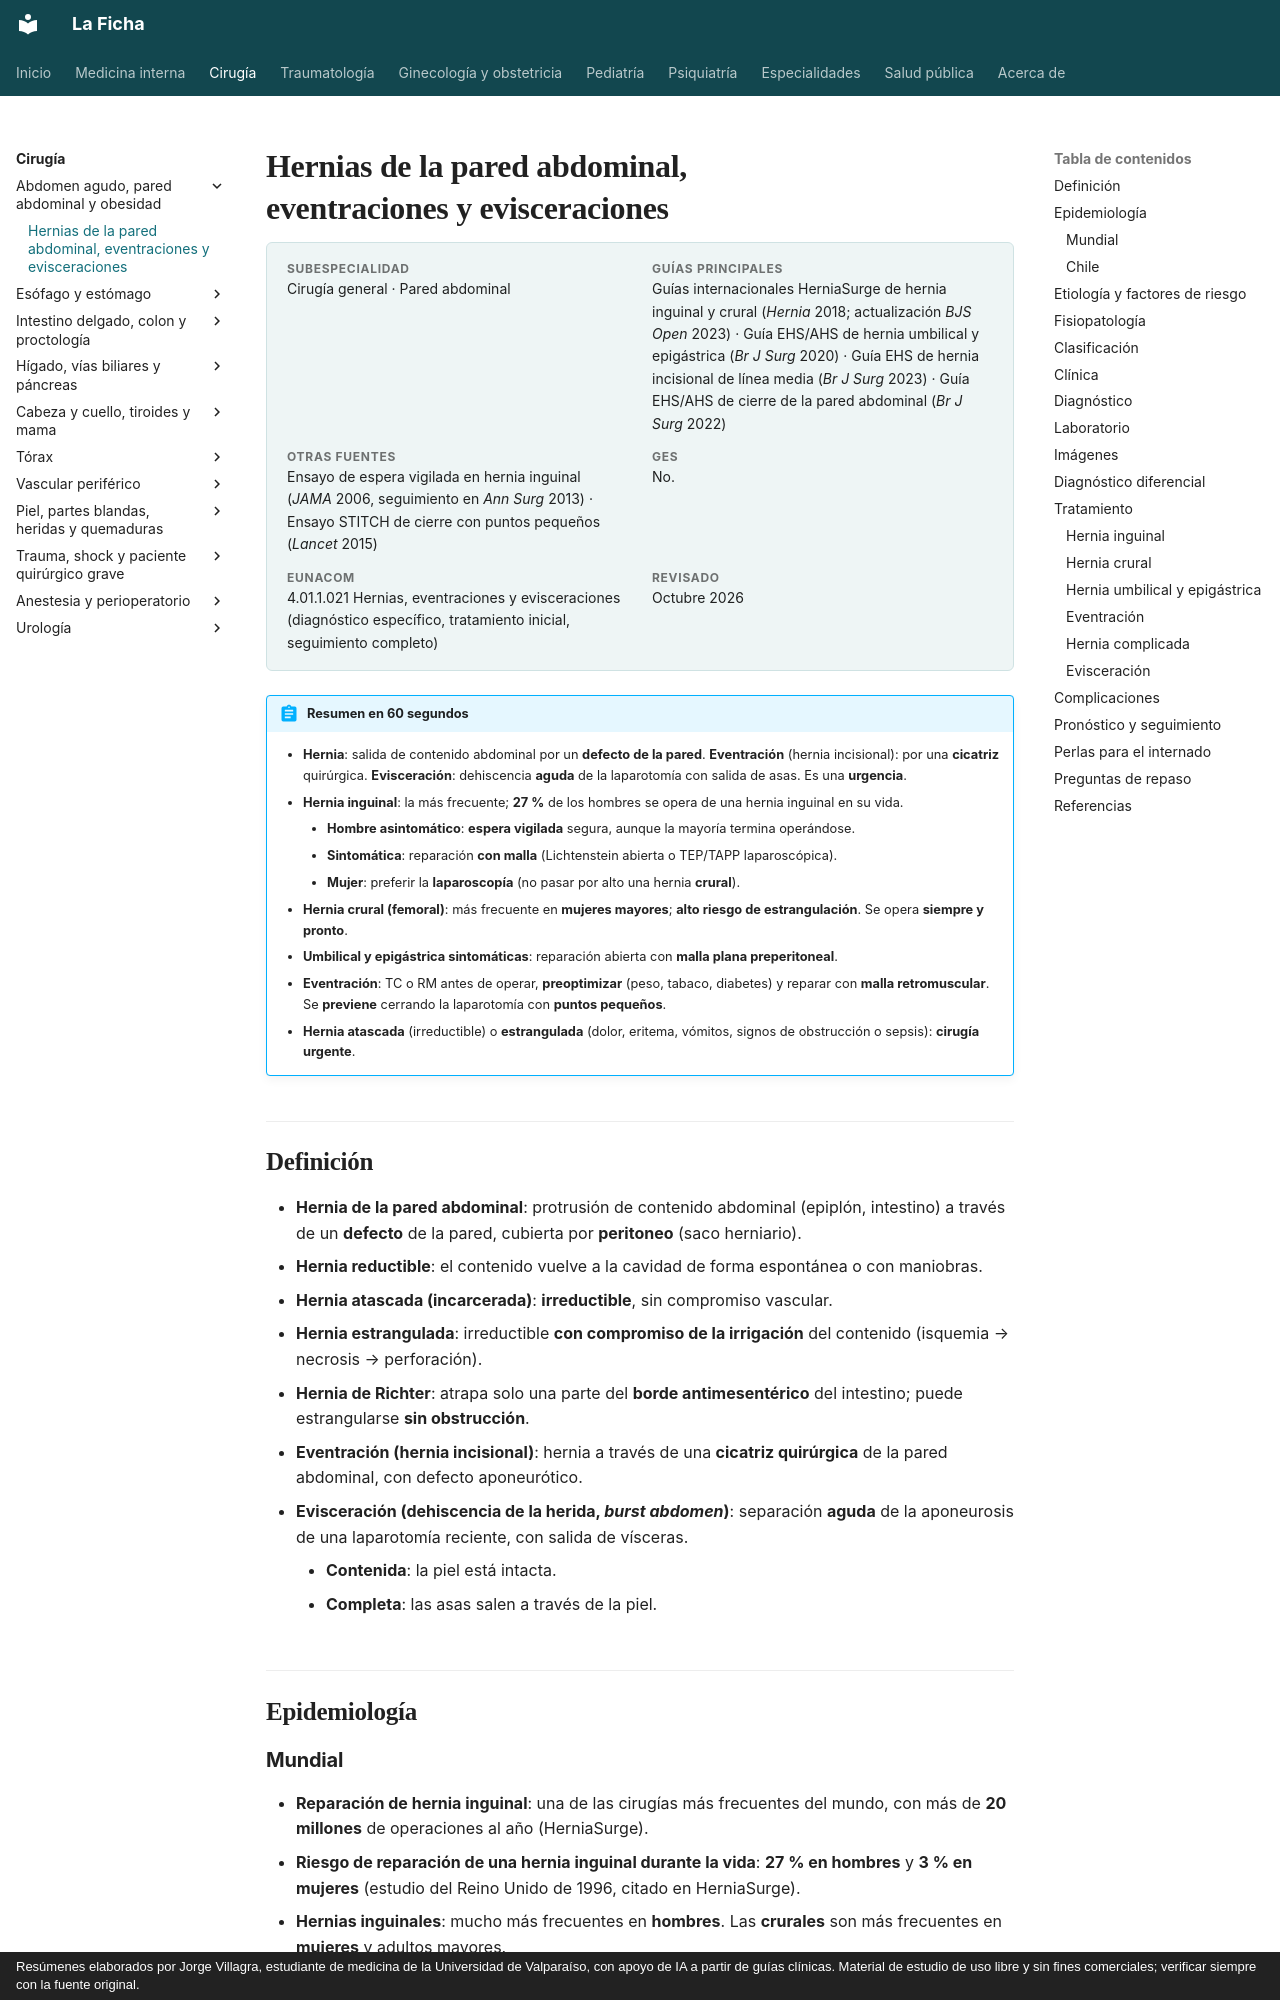

repository: jorgevillagrareyes-dotcom/Medicina-interna · page: cirugia/abdomen-agudo-y-pared/hernias-de-la-pared-abdominal.html · generator: mkdocs · copyright: Resúmenes elaborados por Jorge Villagra, estudiante de medicina de la Universidad de Valparaíso, con apoyo de IA a partir de guías clínicas. Material de estudio de uso libre y sin fines comerciales; verificar siempre con la fuente original.

---
tags:
  - Cirugía
  - Frecuente en sala
---

# Hernias de la pared abdominal, eventraciones y evisceraciones

<div class="ficha" markdown>

**Subespecialidad**
Cirugía general · Pared abdominal

**Guías principales**
Guías internacionales HerniaSurge de hernia inguinal y crural (*Hernia* 2018; actualización *BJS Open* 2023) · Guía EHS/AHS de hernia umbilical y epigástrica (*Br J Surg* 2020) · Guía EHS de hernia incisional de línea media (*Br J Surg* 2023) · Guía EHS/AHS de cierre de la pared abdominal (*Br J Surg* 2022)

**Otras fuentes**
Ensayo de espera vigilada en hernia inguinal (*JAMA* 2006, seguimiento en *Ann Surg* 2013) · Ensayo STITCH de cierre con puntos pequeños (*Lancet* 2015)

**GES**
No.

**EUNACOM**
4.01.1.021 Hernias, eventraciones y evisceraciones (diagnóstico específico, tratamiento inicial, seguimiento completo)

**Revisado**
Octubre 2026

</div>

!!! abstract "Resumen en 60 segundos"
    - **Hernia**: salida de contenido abdominal por un **defecto de la pared**. **Eventración** (hernia incisional): por una **cicatriz** quirúrgica. **Evisceración**: dehiscencia **aguda** de la laparotomía con salida de asas. Es una **urgencia**.
    - **Hernia inguinal**: la más frecuente; **27 %** de los hombres se opera de una hernia inguinal en su vida.
        - **Hombre asintomático**: **espera vigilada** segura, aunque la mayoría termina operándose.
        - **Sintomática**: reparación **con malla** (Lichtenstein abierta o TEP/TAPP laparoscópica).
        - **Mujer**: preferir la **laparoscopía** (no pasar por alto una hernia **crural**).
    - **Hernia crural (femoral)**: más frecuente en **mujeres mayores**; **alto riesgo de estrangulación**. Se opera **siempre y pronto**.
    - **Umbilical y epigástrica sintomáticas**: reparación abierta con **malla plana preperitoneal**.
    - **Eventración**: TC o RM antes de operar, **preoptimizar** (peso, tabaco, diabetes) y reparar con **malla retromuscular**. Se **previene** cerrando la laparotomía con **puntos pequeños**.
    - **Hernia atascada** (irreductible) o **estrangulada** (dolor, eritema, vómitos, signos de obstrucción o sepsis): **cirugía urgente**.

## Definición

- **Hernia de la pared abdominal**: protrusión de contenido abdominal (epiplón, intestino) a través de un **defecto** de la pared, cubierta por **peritoneo** (saco herniario).
- **Hernia reductible**: el contenido vuelve a la cavidad de forma espontánea o con maniobras.
- **Hernia atascada (incarcerada)**: **irreductible**, sin compromiso vascular.
- **Hernia estrangulada**: irreductible **con compromiso de la irrigación** del contenido (isquemia → necrosis → perforación).
- **Hernia de Richter**: atrapa solo una parte del **borde antimesentérico** del intestino; puede estrangularse **sin obstrucción**.
- **Eventración (hernia incisional)**: hernia a través de una **cicatriz quirúrgica** de la pared abdominal, con defecto aponeurótico.
- **Evisceración (dehiscencia de la herida, *burst abdomen*)**: separación **aguda** de la aponeurosis de una laparotomía reciente, con salida de vísceras.
    - **Contenida**: la piel está intacta.
    - **Completa**: las asas salen a través de la piel.

## Epidemiología
